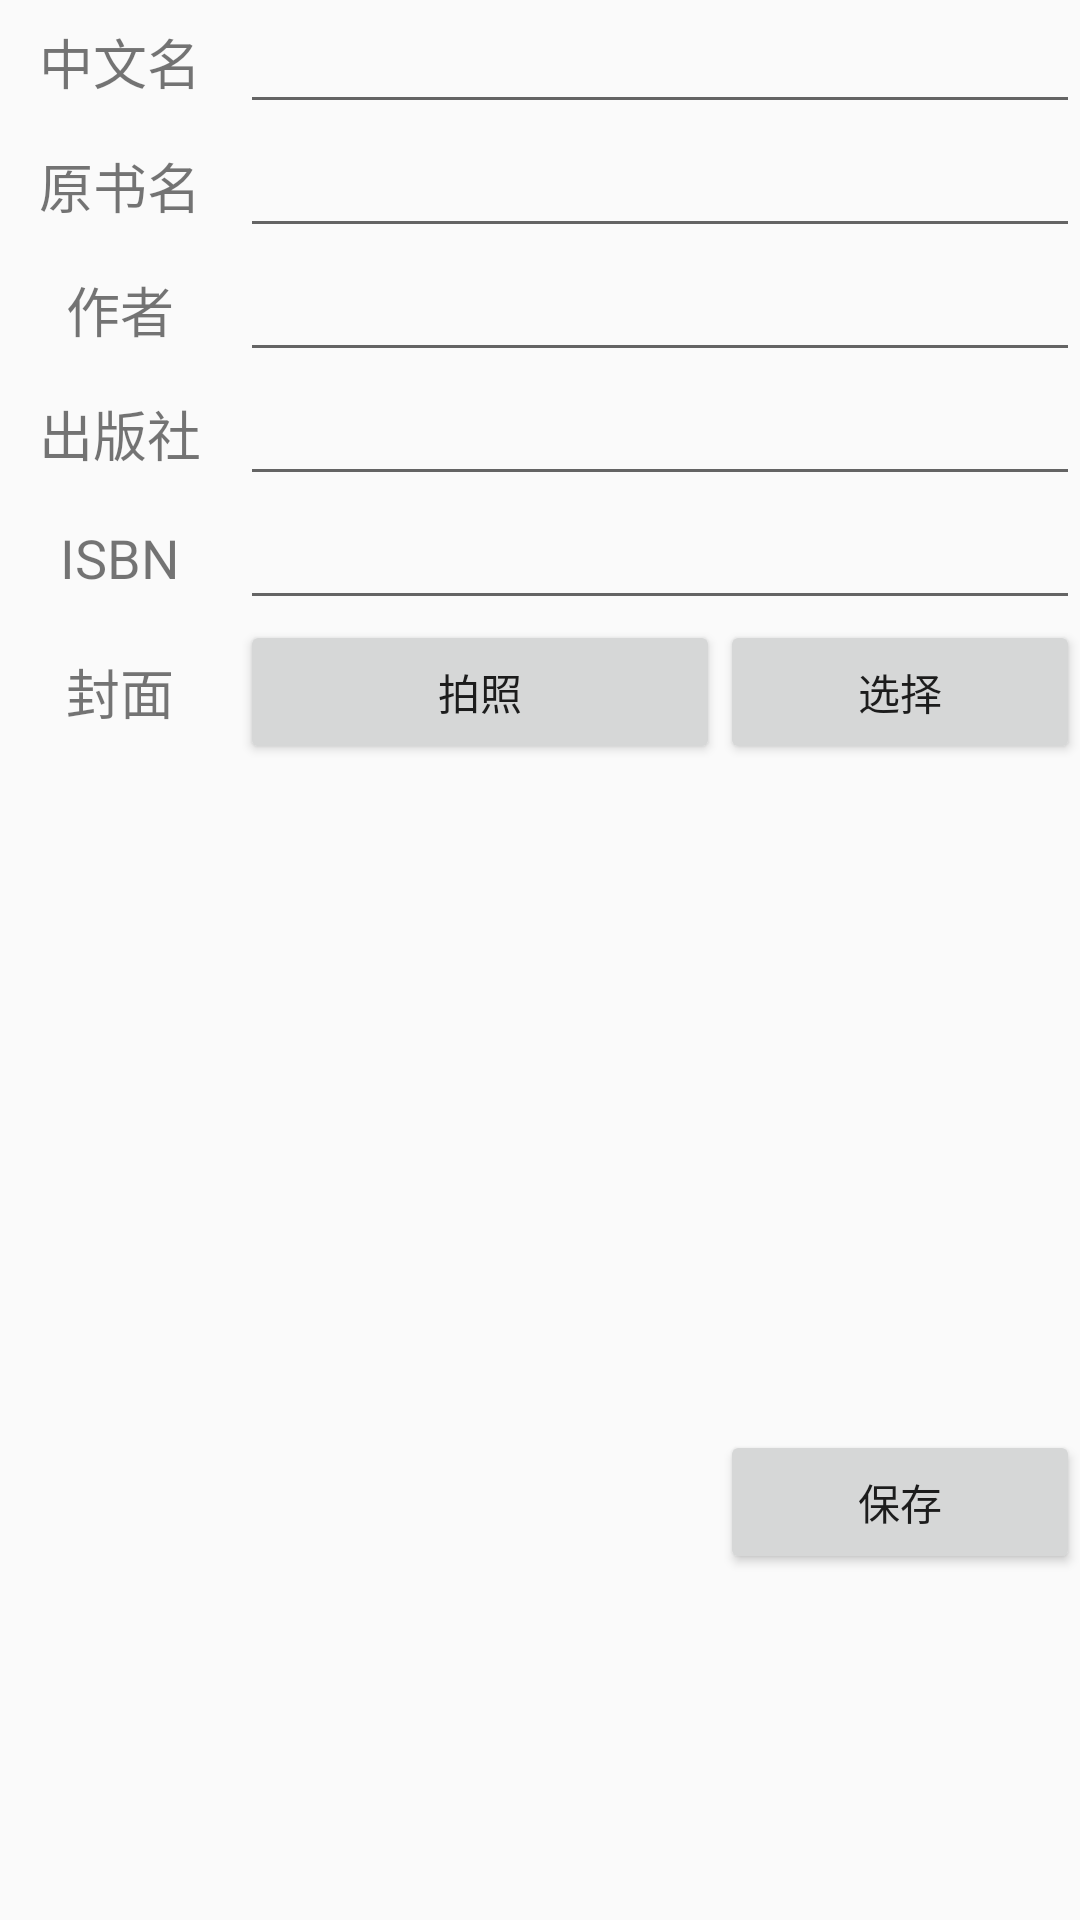

Reconstruct the res/layout file that produces this screen, plus the resources it refers to.
<!-- AndroidManifest.xml: application theme Theme.AppCompat.Light.NoActionBar -->
<!-- res/layout/m_book_add.xml -->
<?xml version="1.0" encoding="utf-8"?>
<TableLayout
    xmlns:android="http://schemas.android.com/apk/res/android"
    android:layout_width="match_parent"
    android:layout_height="wrap_content"
    android:stretchColumns="2"
    >

    <TableRow
        android:layout_width="match_parent"
        android:layout_height="@dimen/book_add_item_height" >

        <TextView
            android:layout_height="match_parent"
            android:layout_width="@dimen/tv_3char_width"
            android:gravity="center"
            android:id="@+id/bookadd_tv_chineseName"
            android:text="中文名"
            android:textSize="18sp"
            android:layout_column="0" />

        <EditText
            android:layout_width="wrap_content"
            android:layout_height="wrap_content"
            android:id="@+id/bookadd_edit_chineseName"
            android:layout_column="1"
            android:layout_span="2"/>
    </TableRow>

    <TableRow
        android:layout_width="match_parent"
        android:layout_height="@dimen/book_add_item_height">

        <TextView
            android:layout_height="match_parent"
            android:layout_width="@dimen/tv_3char_width"
            android:gravity="center"
            android:id="@+id/bookadd_tv_name"
            android:text="原书名"
            android:textSize="18sp"
            android:layout_column="0" />

        <EditText
            android:layout_width="wrap_content"
            android:layout_height="wrap_content"
            android:id="@+id/bookadd_edit_name"
            android:layout_span="2"
            android:layout_column="1" />

    </TableRow>



    <TableRow
        android:layout_width="match_parent"
        android:layout_height="@dimen/book_add_item_height" >

        <TextView
            android:layout_height="match_parent"
            android:layout_width="@dimen/tv_3char_width"
            android:gravity="center"
            android:id="@+id/bookadd_tv_author"
            android:text="作者"
            android:textSize="18sp"
            android:layout_column="0" />

        <EditText
            android:layout_width="wrap_content"
            android:layout_height="wrap_content"
            android:id="@+id/bookadd_edit_author"
            android:layout_column="1"
            android:layout_span="2"/>
    </TableRow>

    <TableRow
        android:layout_width="match_parent"
        android:layout_height="@dimen/book_add_item_height" >

        <TextView
            android:layout_height="match_parent"
            android:layout_width="@dimen/tv_3char_width"
            android:gravity="center"
            android:id="@+id/bookadd_tv_publisher"
            android:text="出版社"
            android:textSize="18sp"
            android:layout_column="0" />

        <EditText
            android:layout_width="wrap_content"
            android:layout_height="wrap_content"
            android:id="@+id/bookadd_edit_publisher"
            android:layout_column="1"
            android:layout_span="2"/>
    </TableRow>

    <TableRow
        android:layout_width="match_parent"
        android:layout_height="@dimen/book_add_item_height" >

        <TextView
            android:layout_height="match_parent"
            android:layout_width="@dimen/tv_3char_width"
            android:gravity="center"
            android:id="@+id/bookadd_tv_isbn"
            android:text="ISBN"
            android:textSize="18sp"
            android:layout_column="0" />

        <EditText
            android:layout_width="wrap_content"
            android:layout_height="wrap_content"
            android:id="@+id/bookadd_edit_isbn"
            android:layout_column="1"
            android:layout_span="2"/>
    </TableRow>

    <TableRow
        android:layout_width="match_parent"
        android:layout_height="@dimen/book_add_item_height" >

        <TextView
            android:layout_height="match_parent"
            android:layout_width="@dimen/tv_3char_width"
            android:gravity="center"
            android:id="@+id/bookadd_tv_cover"
            android:text="封面"
            android:textSize="18sp"
            android:layout_column="0" />
        <Button 
            android:id="@+id/bookadd_btn_takePhoto"
            android:text="拍照"
            android:layout_column="1"
            />
        <Button
            android:id="@+id/bookadd_btn_choosePic"
            android:text="选择"
            android:layout_column="2"
            />
    </TableRow>

    <TableRow
        android:layout_width="match_parent"
        android:layout_height="@dimen/book_add_item_height" >

        <ImageView 
            android:id="@+id/bookadd_iv_cover"
            android:layout_width="160dp"
            android:layout_height="222dp"
            android:layout_column="1"
            />
    </TableRow>

    <TableRow
        android:layout_width="match_parent"
        android:layout_height="@dimen/book_add_item_height" >

        <Button
            android:id="@+id/bookadd_btn_save"
            android:text="保存"
            android:layout_column="2"
            android:layout_width="wrap_content"
            android:layout_height="wrap_content" />
    </TableRow>

</TableLayout>
<!-- resources referenced by this layout -->
<resources>
  <dimen name="book_add_item_height">80dp</dimen>
  <dimen name="tv_3char_width">80dp</dimen>
</resources>
